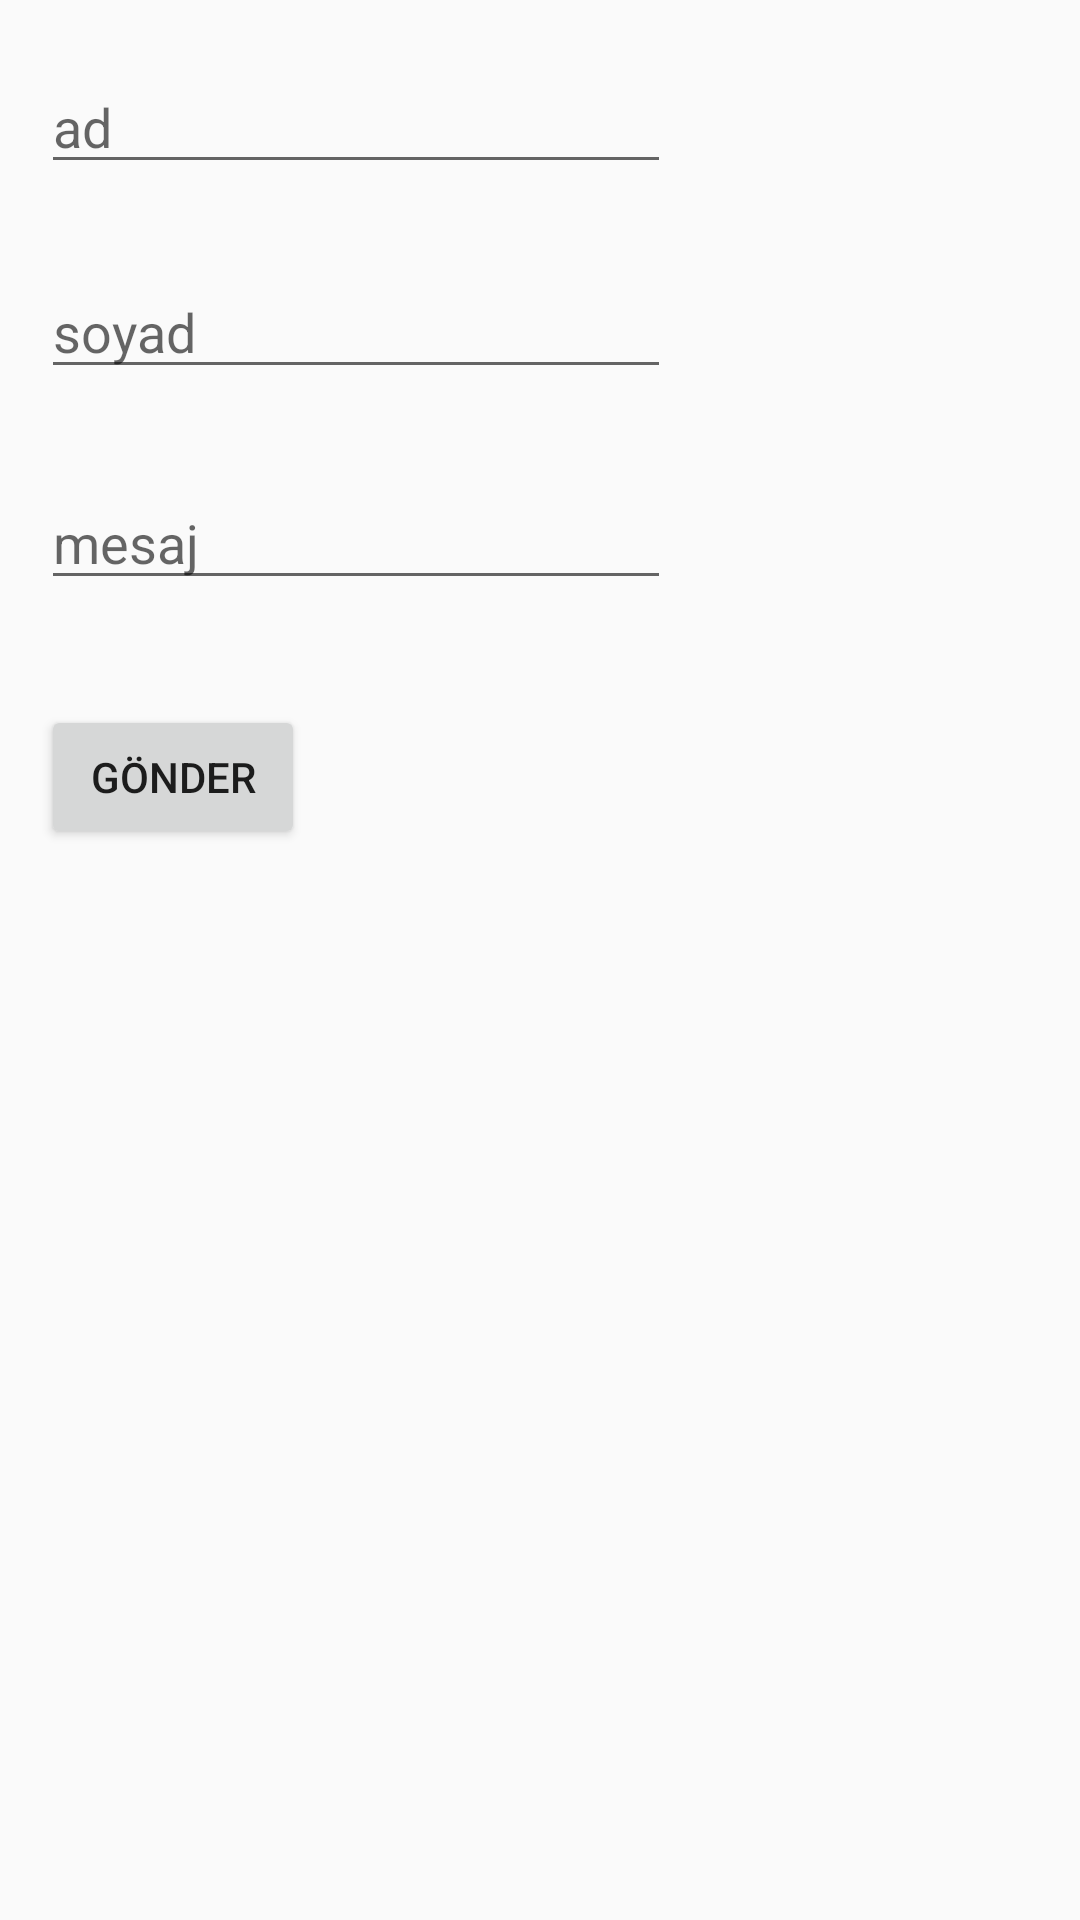

The Android layout XML behind this screen, and the referenced resources:
<!-- AndroidManifest.xml: application theme AppTheme -->
<!-- res/layout/activity_iletisim.xml -->
<?xml version="1.0" encoding="utf-8"?>
<RelativeLayout xmlns:android="http://schemas.android.com/apk/res/android"
    xmlns:tools="http://schemas.android.com/tools"
    android:id="@+id/activity_iletisim"
    android:layout_width="match_parent"
    android:layout_height="match_parent"
    android:paddingBottom="@dimen/activity_vertical_margin"
    android:paddingLeft="@dimen/activity_horizontal_margin"
    android:paddingRight="@dimen/activity_horizontal_margin"
    android:paddingTop="@dimen/activity_vertical_margin"
    tools:context="eticaret.androidciftci.iletisim">

    <EditText
        android:layout_width="wrap_content"
        android:layout_height="wrap_content"
        android:inputType="textPersonName"
        android:ems="10"
        android:layout_marginStart="14dp"
        android:layout_marginTop="20dp"
        android:id="@+id/txtAd"
        android:layout_alignParentTop="true"
        android:layout_alignParentStart="true"
        android:hint="ad" />

    <EditText
        android:layout_width="wrap_content"
        android:layout_height="wrap_content"
        android:inputType="textPersonName"
        android:ems="10"
        android:layout_marginTop="27dp"
        android:id="@+id/txtSoyad"
        android:layout_below="@+id/txtAd"
        android:layout_alignStart="@+id/txtAd"
        android:hint="soyad" />

    <EditText
        android:layout_width="wrap_content"
        android:layout_height="wrap_content"
        android:inputType="textMultiLine"
        android:ems="10"
        android:layout_below="@+id/txtSoyad"
        android:layout_alignEnd="@+id/txtSoyad"
        android:layout_marginTop="29dp"
        android:id="@+id/txtMesaj"
        android:hint="mesaj" />

    <Button
        android:text="Gönder"
        android:layout_width="wrap_content"
        android:layout_height="wrap_content"
        android:layout_below="@+id/txtMesaj"
        android:layout_alignStart="@+id/txtMesaj"
        android:layout_marginTop="35dp"
        android:id="@+id/btnGonder" />

</RelativeLayout>
<!-- resources referenced by this layout -->
<resources>
  <style name="AppTheme" parent="Theme.AppCompat.Light.DarkActionBar">
          
      </style>
</resources>
